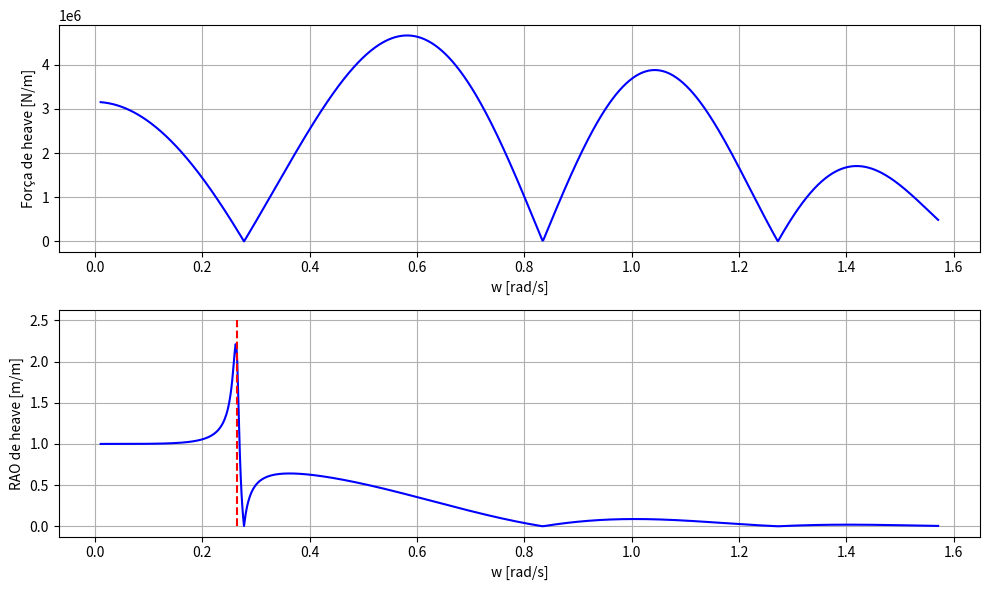
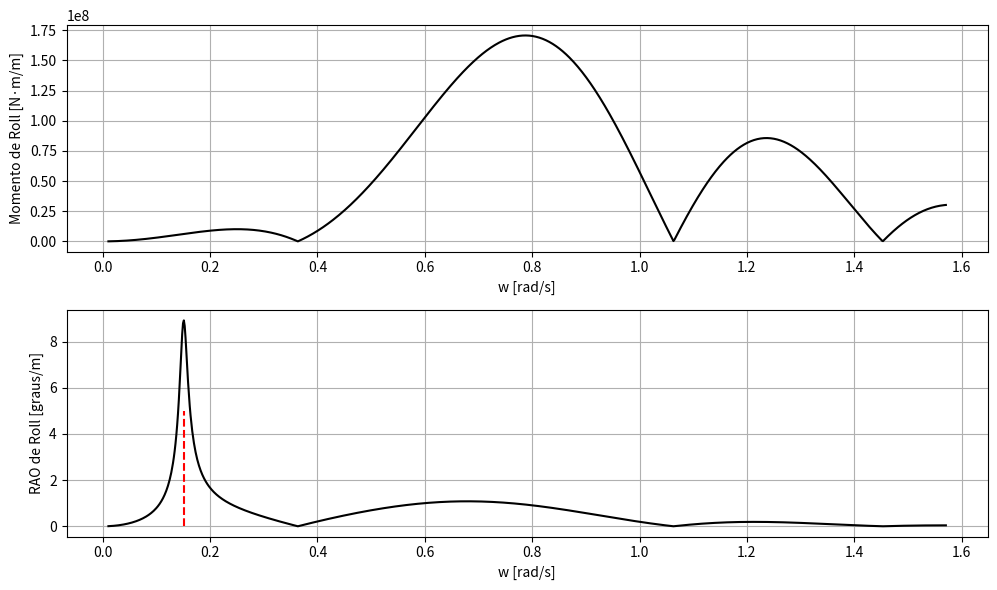
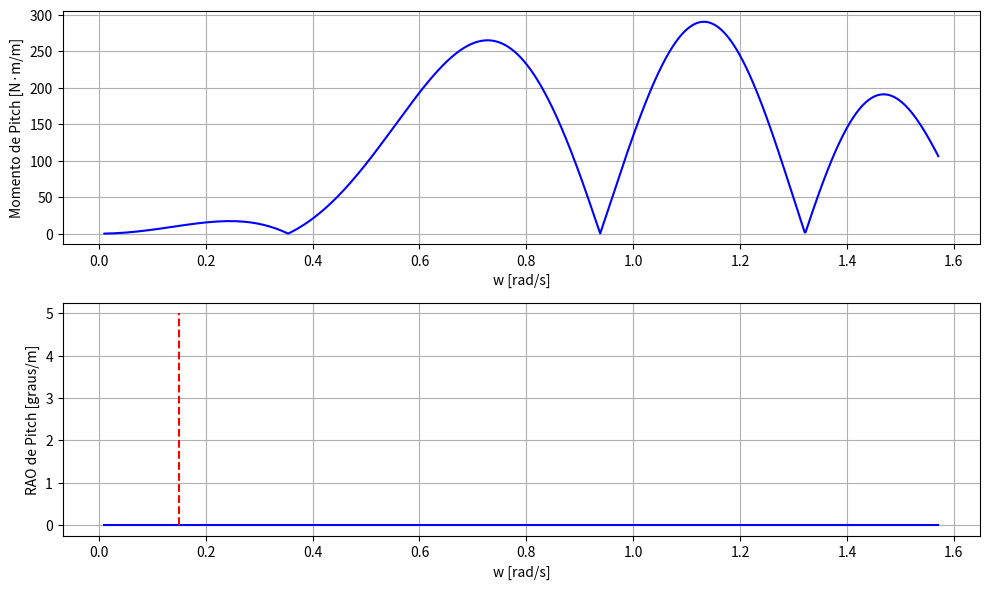
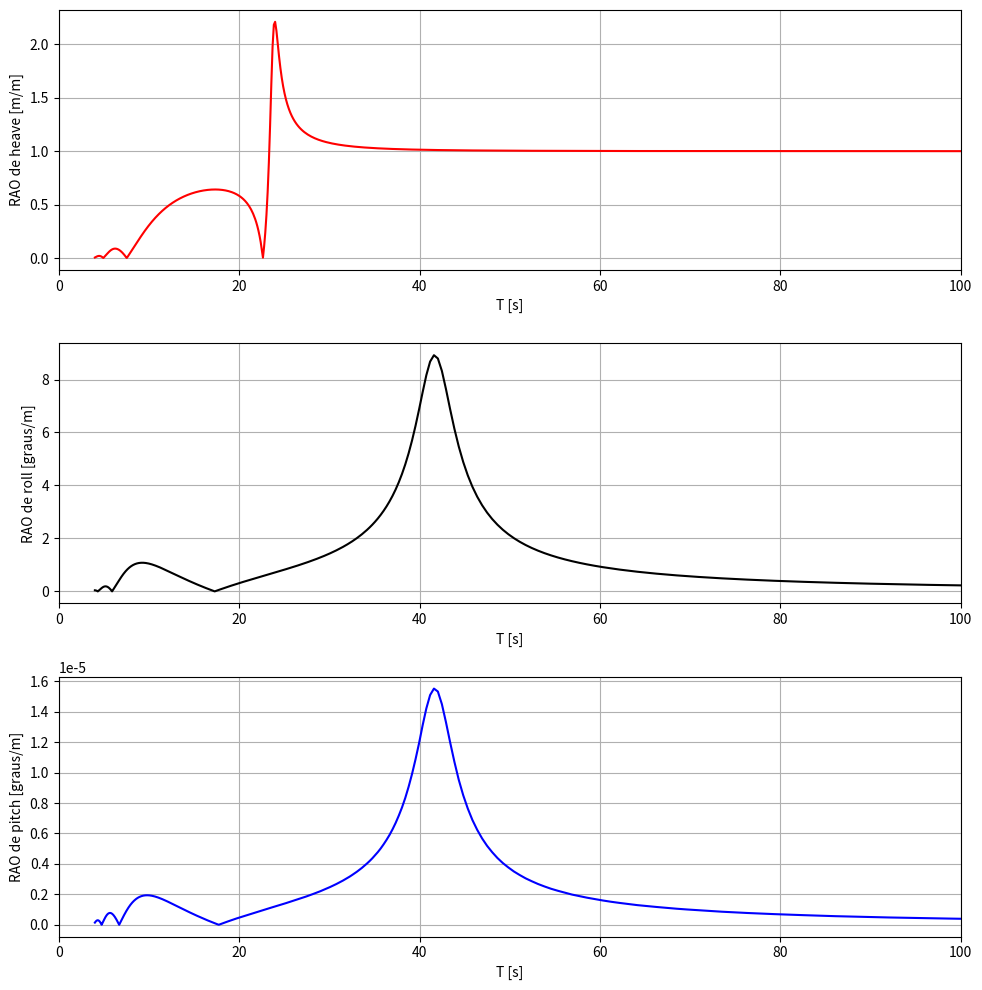
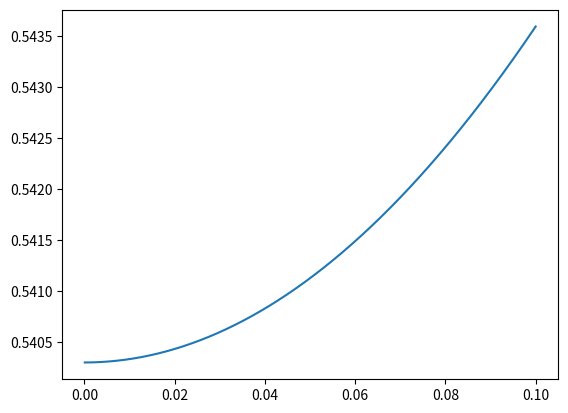

Recreate these plots in Python, in order.
import matplotlib.pyplot as plt
import numpy as np

Lp = 30        # meio comprimento do pontoon
H = 20         # calado
Dc = 10        # diâmetro da coluna
Dp = 10        # diâmetro do pontoon
GM = 1.56      # altura metacêntrica longitudinal e transversal
rho = 1025     # densidade da água
g = 9.81       # aceleração da gravidade
Rg = 0.5 * Lp  # raio de giro para inércia própria
alfa = 90.0001 * np.pi / 180  # direção de onda
zetah = 0.02   # amortecimento heave
zetar = 0.05   # amortecimento roll
zetap = 0.05   # amortecimento pitch
CM = 1         # coeficiente de massa adicional

Sc = np.pi * (Dc / 2) ** 2  # área seccional de cada coluna
AWF = 4 * Sc                # área de linha d'água
Vc = 4 * Sc * H             # volume deslocado total das colunas

Sp = np.pi * (Dp / 2) ** 2  # área seccional de cada pontoon
Vp = 4 * Sp * (2 * Lp)      # volume deslocado total dos pontoons

VT = Vp + Vc
Massa_plat = rho * VT
I_plat = Massa_plat * (Rg**2)

Mah = CM * rho * Vp
wnh = np.sqrt(rho * g * AWF / (Massa_plat + Mah))

Iaa = rho * CM * Vp * 2 / 3 * (Lp**2)
wna = np.sqrt(Massa_plat * g * GM / (I_plat + Iaa))

print(f'wn_heave     = {wnh:.2f} rad/s')
print(f'Tn_heave     = {2 * np.pi / wnh:.2f} s')
print(f'wn_roll,pitch = {wna:.2f} rad/s')
print(f'Tn_roll,pitch = {2 * np.pi / wna:.2f} s')

w = np.linspace(2 * np.pi / 600, 2 * np.pi / 4, 1000)
k = (w**2) / g

A_onda = 1  # amplitude unitária para adimensionalização

# Força nos pontoons
F = -(1 + CM) * rho * Vp * (w**2) * A_onda * np.exp(-k * (H - Dp / 2))
Q1 = 0.5 * (
    np.sin(k * Lp * np.cos(alfa)) * np.cos(k * Lp * np.sin(alfa))
    / (k * Lp * np.cos(alfa))
    + np.sin(k * Lp * np.sin(alfa)) * np.cos(k * Lp * np.cos(alfa))
    / (k * Lp * np.sin(alfa))
)

# Força nas colunas
Fc = rho * g * AWF * A_onda * np.exp(-k * H)
G1 = np.cos(k * (Lp + Dc / 2) * np.sin(alfa)) * np.cos(
    k * (Lp + Dc / 2) * np.cos(alfa)
)

# Força total e RAO
Fres_heave = Fc * G1 + F * Q1
Betah = w / wnh
H_heave = np.abs(Fres_heave) / (
    rho * g * AWF * np.sqrt((1 - Betah**2) ** 2 + (2 * zetah * Betah) ** 2)
)

plt.figure(figsize=(10, 6), dpi=100, facecolor='w', edgecolor='k')
plt.subplot(2, 1, 1)
plt.plot(w, np.abs(Fres_heave), 'b')
plt.xlabel('w [rad/s]')
plt.ylabel('Força de heave [N/m]')
plt.grid()
plt.subplot(2, 1, 2)
plt.plot(w, H_heave, 'b')
plt.xlabel('w [rad/s]')
plt.ylabel('RAO de heave [m/m]')
plt.plot([wnh, wnh], [0, 2.5], 'r--')
plt.grid()
plt.tight_layout()
plt.show()

delta = 0
Betaa = w / wna

Q2 = 0.5 * (
    np.sin(k * Lp * np.sin(alfa - delta))
    * np.sin(k * Lp * np.cos(alfa - delta))
    / (k * Lp * np.cos(alfa - delta))
    - np.cos(k * Lp * np.cos(alfa - delta))
    / (k * Lp * np.sin(alfa - delta))
    * (
        np.cos(k * Lp * np.sin(alfa - delta))
        - np.sin(k * Lp * np.sin(alfa - delta)) / (k * Lp * np.sin(alfa - delta))
    )
)
G2 = np.sin(k * (Lp + Dc / 2) * np.sin(alfa - delta)) * np.cos(
    k * (Lp + Dc / 2) * np.cos(alfa - delta)
)

Nres_roll = Fc * Lp * G2 + F * Lp * Q2
H_roll = np.abs(Nres_roll) / (
    Massa_plat * g * GM * np.sqrt((1 - Betaa**2) ** 2 + (2 * zetar * Betaa) ** 2)
)

plt.figure(figsize=(10, 6), dpi=100, facecolor='w', edgecolor='k')
plt.subplot(2, 1, 1)
plt.plot(w, np.abs(Nres_roll), 'k')
plt.xlabel('w [rad/s]')
plt.ylabel('Momento de Roll [N·m/m]')
plt.grid()
plt.subplot(2, 1, 2)
plt.plot(w, H_roll * 180 / np.pi, 'k')
plt.xlabel('w [rad/s]')
plt.ylabel('RAO de Roll [graus/m]')
plt.plot([wna, wna], [0, 5], 'r--')
plt.grid()
plt.tight_layout()
plt.show()

delta = np.pi / 2

Q2 = 0.5 * (
    np.sin(k * Lp * np.sin(alfa - delta))
    * np.sin(k * Lp * np.cos(alfa - delta))
    / (k * Lp * np.cos(alfa - delta))
    - np.cos(k * Lp * np.cos(alfa - delta))
    / (k * Lp * np.sin(alfa - delta))
    * (
        np.cos(k * Lp * np.sin(alfa - delta))
        - np.sin(k * Lp * np.sin(alfa - delta)) / (k * Lp * np.sin(alfa - delta))
    )
)
G2 = np.sin(k * (Lp + Dc / 2) * np.sin(alfa - delta)) * np.cos(
    k * (Lp + Dc / 2) * np.cos(alfa - delta)
)

Nres_pitch = Fc * Lp * G2 + F * Lp * Q2
H_pitch = np.abs(Nres_pitch) / (
    Massa_plat * g * GM * np.sqrt((1 - Betaa**2) ** 2 + (2 * zetap * Betaa) ** 2)
)

plt.figure(figsize=(10, 6), dpi=100, facecolor='w', edgecolor='k')
plt.subplot(2, 1, 1)
plt.plot(w, np.abs(Nres_pitch), 'b')
plt.xlabel('w [rad/s]')
plt.ylabel('Momento de Pitch [N·m/m]')
plt.grid()
plt.subplot(2, 1, 2)
plt.plot(w, H_pitch * 180 / np.pi, 'b')
plt.xlabel('w [rad/s]')
plt.ylabel('RAO de Pitch [graus/m]')
plt.plot([wna, wna], [0, 5], 'r--')
plt.grid()
plt.tight_layout()
plt.show()

plt.figure(figsize=(10, 10), dpi=100, facecolor='w', edgecolor='k')
plt.subplot(3, 1, 1)
plt.plot(2 * np.pi / w, H_heave, 'r')
plt.xlabel('T [s]')
plt.ylabel('RAO de heave [m/m]')
plt.xlim((0, 100))
plt.grid()
plt.subplot(3, 1, 2)
plt.plot(2 * np.pi / w, H_roll * 180 / np.pi, 'k')
plt.xlabel('T [s]')
plt.ylabel('RAO de roll [graus/m]')
plt.xlim((0, 100))
plt.grid()
plt.subplot(3, 1, 3)
plt.plot(2 * np.pi / w, H_pitch * 180 / np.pi, 'b')
plt.xlabel('T [s]')
plt.ylabel('RAO de pitch [graus/m]')
plt.xlim((0, 100))
plt.grid()
plt.tight_layout()
plt.show()

x = np.linspace(0.0001, 0.1, 1000)

yy = np.sin(np.sin(x)) * np.cos(np.cos(x)) / np.sin(x)
plt.plot(x, yy)
plt.show()

[np.cos(np.cos(0)), yy[0]]
